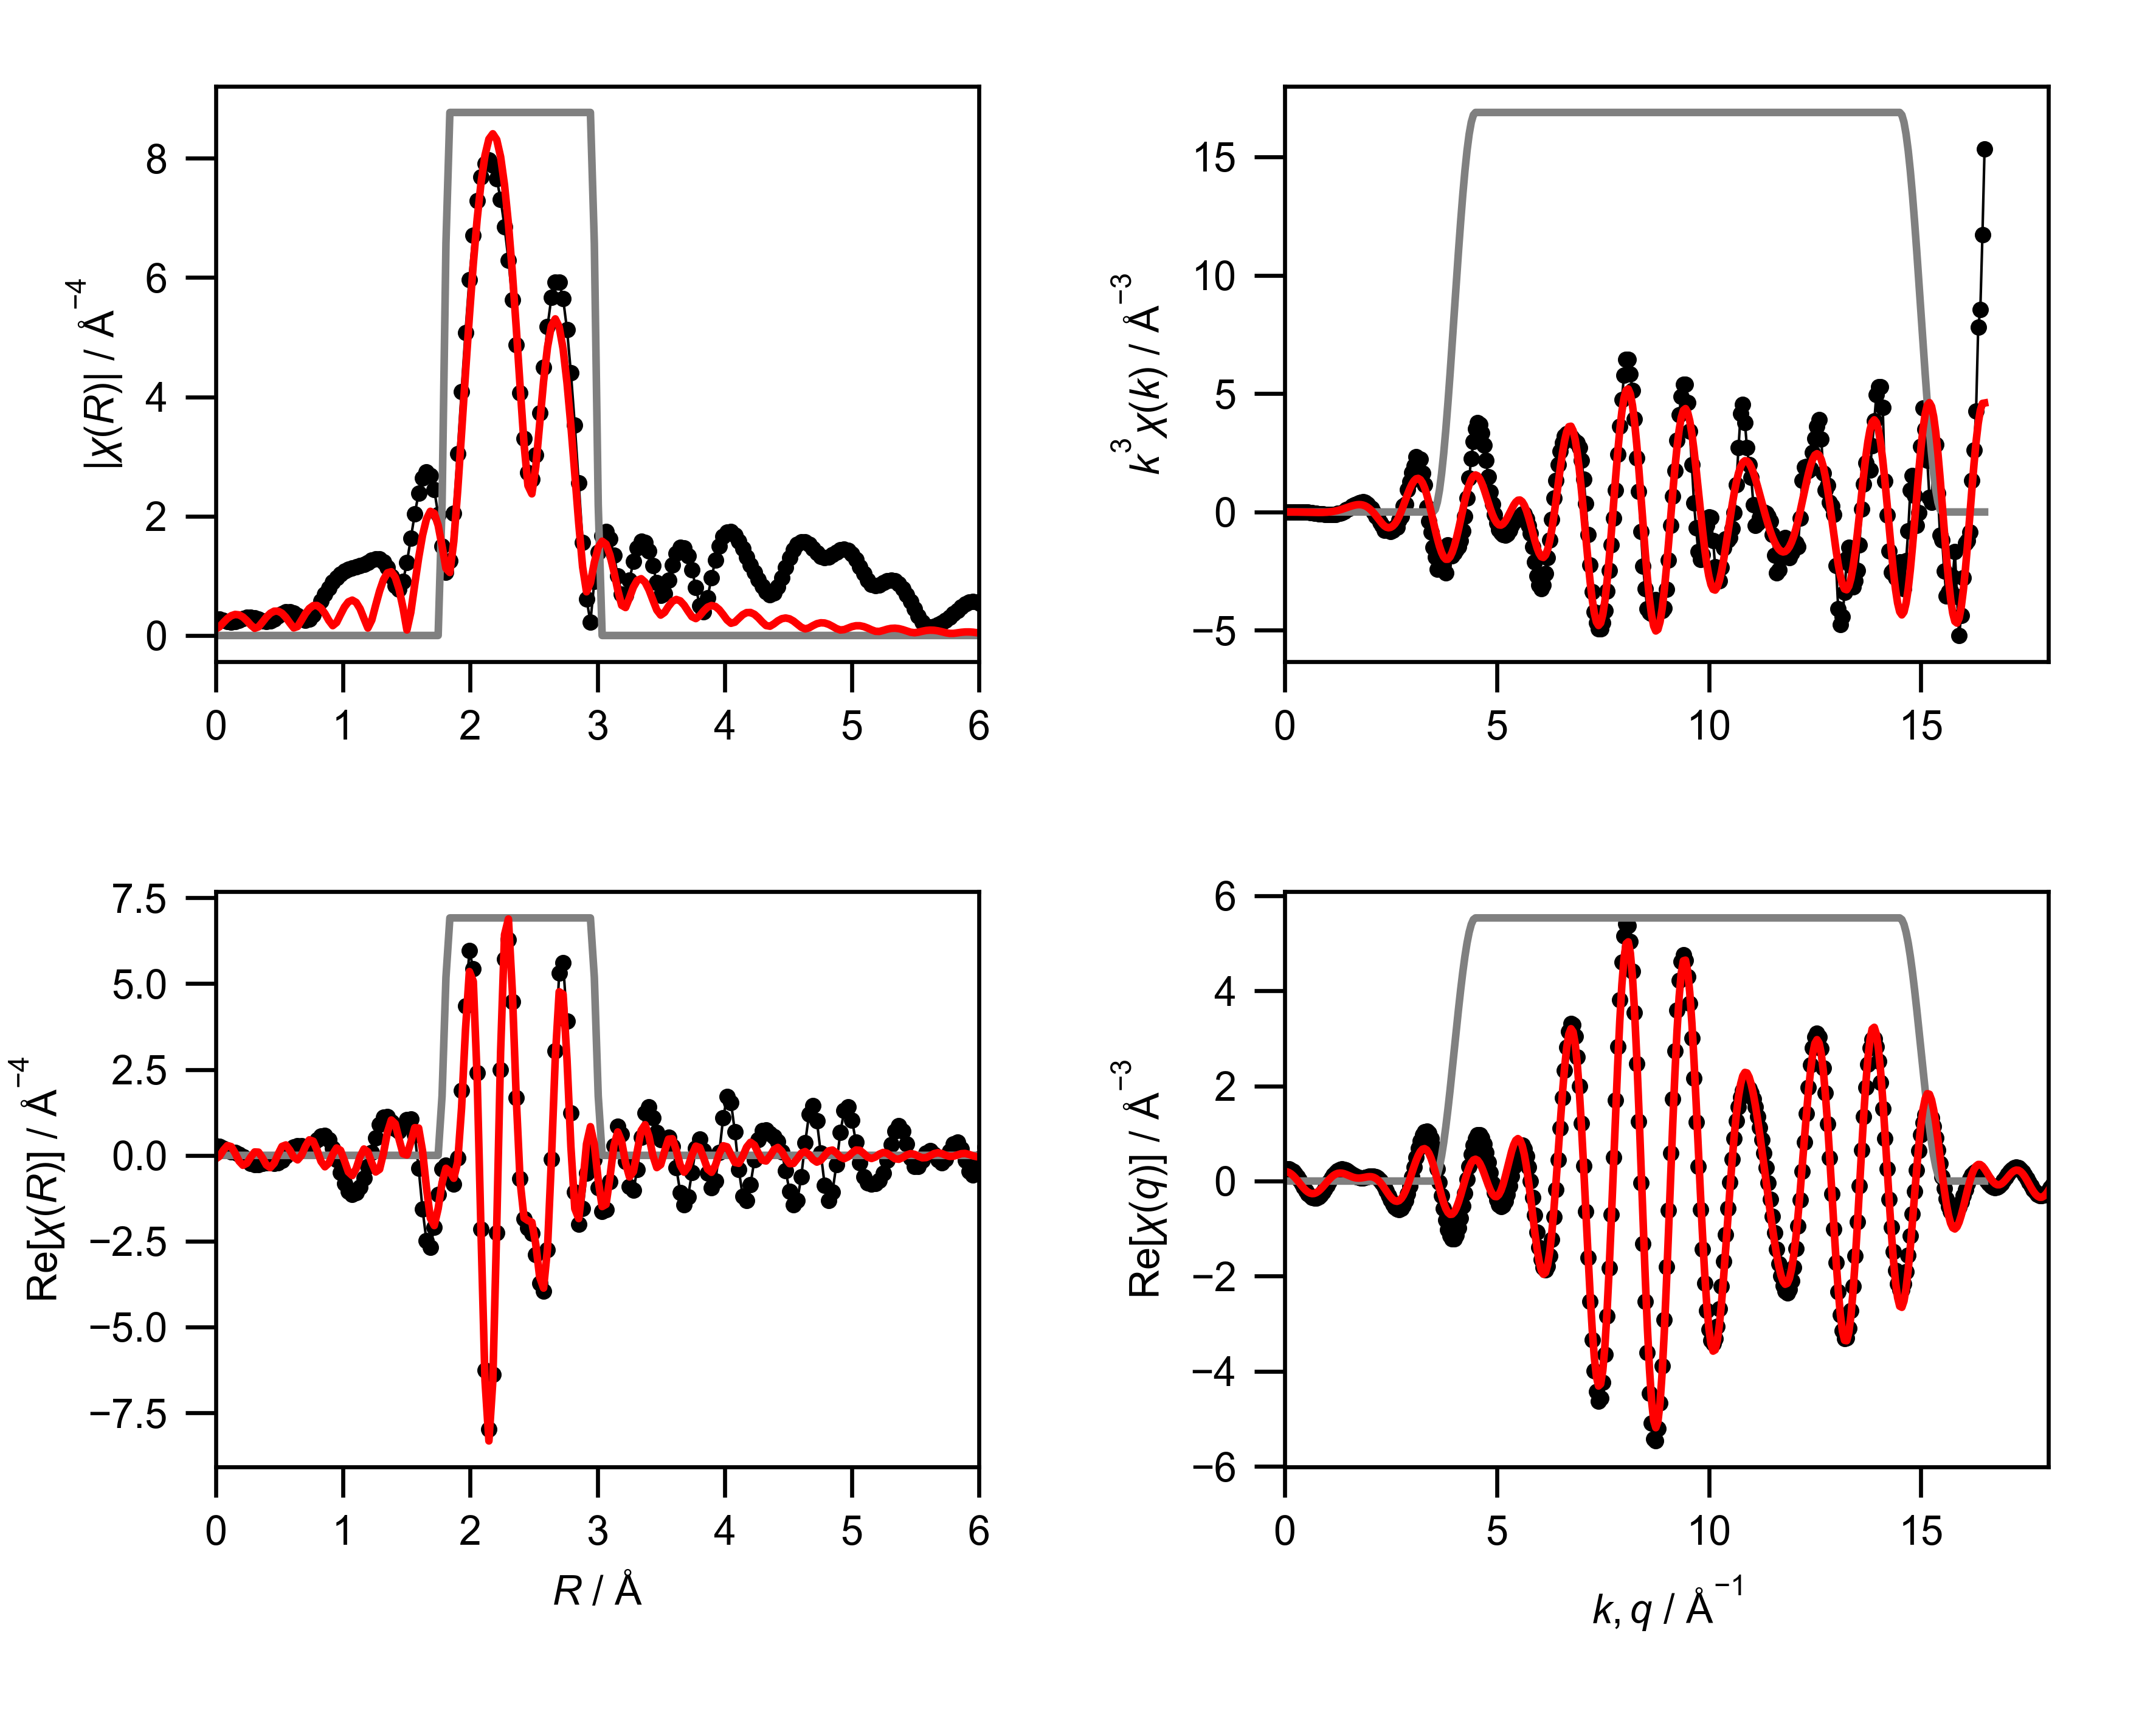

Values plotted in this chart, from the file beside it:
mea_k, mea_chik, mea_k3chik, mea_r, mea_chir_mag, mea_chir_re, mea_chir_im, mea_q, mea_chiq_mag, mea_chiq_re, mea_chiq_im, fit_k, fit_chik, fit_k3chik, fit_r, fit_chir_mag, fit_chir_re, fit_chir_im, fit_q, fit_chiq_mag, fit_chiq_re, fit_chiq_im, win_k, win_r
0.0, 0.2353, 0.0, 0.0, 0.278, 0.278, 0.0, 0.0, 0.247, 0.2467, -0.01243, 0.0, -0.08738, -0.0, 0.0, 0.1068, -0.1068, 0.0, 0.0, 0.2035, 0.2003, 0.0358, 0.0, 0.0
0.05, 0.1913, 2.3907008494368207e-05, 0.03068, 0.2715, 0.2567, -0.08863, 0.05, 0.2603, 0.2565, 0.04377, 0.05, -0.08689, -1.0861049307515585e-05, 0.03068, 0.1455, -0.02631, 0.1431, 0.05, 0.2122, 0.1957, 0.08203, 0.0, 0.0
0.1, 0.146, 0.000146, 0.06136, 0.2547, 0.2049, -0.1512, 0.1, 0.273, 0.2525, 0.1038, 0.1, -0.0864, -8.639869029018083e-05, 0.06136, 0.2172, 0.1516, 0.1556, 0.1, 0.2204, 0.1796, 0.1277, 0.0, 0.0
0.15, 0.1013, 0.0003419, 0.09204, 0.2352, 0.1493, -0.1817, 0.15, 0.2851, 0.2333, 0.1638, 0.15, -0.08558, -0.0002888, 0.09204, 0.2838, 0.2837, 0.006025, 0.15, 0.228, 0.1522, 0.1698, 0.0, 0.0
0.2, 0.05883, 0.0004706, 0.1227, 0.2242, 0.1079, -0.1965, 0.2, 0.2965, 0.1989, 0.2199, 0.2, -0.08441, -0.0006753, 0.1227, 0.3312, 0.2547, -0.2118, 0.2, 0.235, 0.1143, 0.2054, 0.0, 0.0
0.25, 0.0203, 0.0003173, 0.1534, 0.2306, 0.07593, -0.2177, 0.25, 0.3072, 0.1503, 0.2679, 0.25, -0.08289, -0.001295, 0.1534, 0.3528, 0.06488, -0.3468, 0.25, 0.2414, 0.0677, 0.2317, 0.0, 0.0
0.3, -0.01256, -0.0003391, 0.1841, 0.2525, 0.03149, -0.2506, 0.3, 0.3171, 0.0896, 0.3041, 0.3, -0.08099, -0.002187, 0.1841, 0.3455, -0.167, -0.3024, 0.3, 0.2471, 0.01487, 0.2467, 0.0, 0.0
0.35, -0.0383, -0.001642, 0.2148, 0.2797, -0.0426, -0.2764, 0.35, 0.3261, 0.01989, 0.3255, 0.35, -0.0787, -0.003374, 0.2148, 0.3096, -0.2896, -0.1094, 0.35, 0.2521, -0.0412, 0.2487, 0.0, 0.0
0.4, -0.05776, -0.003697, 0.2454, 0.3007, -0.1393, -0.2665, 0.4, 0.3342, -0.05484, 0.3296, 0.4, -0.076, -0.004864, 0.2454, 0.2495, -0.2306, 0.0951, 0.4, 0.2563, -0.09716, 0.2371, 0.0, 0.0
0.45, -0.07311, -0.006662, 0.2761, 0.3081, -0.2282, -0.207, 0.45, 0.3413, -0.1301, 0.3155, 0.45, -0.07286, -0.00664, 0.2761, 0.1759, -0.05109, 0.1683, 0.45, 0.2597, -0.1496, 0.2123, 0.0, 0.0
0.5, -0.0865, -0.01081, 0.3068, 0.2988, -0.2765, -0.1133, 0.5, 0.3474, -0.2012, 0.2832, 0.5, -0.06928, -0.00866, 0.3068, 0.1204, 0.09882, 0.06872, 0.5, 0.2623, -0.1951, 0.1753, 0.0, 0.0
0.55, -0.1001, -0.01665, 0.3375, 0.2755, -0.2746, -0.02131, 0.55, 0.3524, -0.2634, 0.2341, 0.55, -0.06522, -0.01085, 0.3375, 0.1445, 0.09275, -0.1108, 0.55, 0.2641, -0.2308, 0.1283, 0.0, 0.0
0.6, -0.1122, -0.02423, 0.3682, 0.247, -0.2438, 0.03941, 0.6, 0.3563, -0.3127, 0.1707, 0.6, -0.06068, -0.01311, 0.3682, 0.2242, -0.07449, -0.2115, 0.6, 0.265, -0.2545, 0.07382, 0.0, 0.0
0.65, -0.1172, -0.03218, 0.3988, 0.2295, -0.2191, 0.06822, 0.65, 0.3591, -0.3458, 0.09678, 0.65, -0.05566, -0.01528, 0.3988, 0.307, -0.2787, -0.1287, 0.65, 0.265, -0.2645, 0.01528, 0.0, 0.0
0.7, -0.1285, -0.04407, 0.4295, 0.2392, -0.2202, 0.09332, 0.7, 0.3606, -0.3602, 0.01666, 0.7, -0.05014, -0.0172, 0.4295, 0.3716, -0.3566, 0.1046, 0.7, 0.264, -0.2604, -0.0438, 0.0, 0.0
0.75, -0.1388, -0.05857, 0.4602, 0.2762, -0.2335, 0.1476, 0.75, 0.3609, -0.3551, -0.06471, 0.75, -0.04414, -0.01862, 0.4602, 0.4075, -0.2295, 0.3367, 0.75, 0.2622, -0.2425, -0.09983, 0.0, 0.0
0.8, -0.1363, -0.06977, 0.4909, 0.325, -0.2205, 0.2388, 0.8, 0.36, -0.3307, -0.1423, 0.8, -0.03767, -0.01929, 0.4909, 0.4086, 0.03286, 0.4073, 0.8, 0.2594, -0.2121, -0.1495, 0.0, 0.0
0.85, -0.1263, -0.07753, 0.5216, 0.3691, -0.1485, 0.3379, 0.85, 0.3578, -0.2886, -0.2114, 0.85, -0.03076, -0.01889, 0.5216, 0.3731, 0.2592, 0.2683, 0.85, 0.2557, -0.1713, -0.1899, 0.0, 0.0
0.9, -0.1267, -0.09237, 0.5522, 0.3966, -0.01839, 0.3962, 0.9, 0.3543, -0.2318, -0.2679, 0.9, -0.02344, -0.01709, 0.5522, 0.3038, 0.3029, 0.02387, 0.9, 0.251, -0.123, -0.2188, 0.0, 0.0
0.95, -0.1177, -0.1009, 0.5829, 0.401, 0.13, 0.3794, 0.95, 0.3494, -0.164, -0.3085, 0.95, -0.01578, -0.01353, 0.5829, 0.2109, 0.1534, -0.1448, 0.95, 0.2454, -0.07052, -0.2351, 0.0, 0.0
1.0, -0.1096, -0.1096, 0.6136, 0.3805, 0.2423, 0.2934, 1.0, 0.3432, -0.08983, -0.3312, 1.0, -0.007835, -0.007835, 0.6136, 0.1277, -0.05197, -0.1166, 1.0, 0.2389, -0.01717, -0.2382, 0.0, 0.0
1.05, -0.09555, -0.1106, 0.6443, 0.3389, 0.2854, 0.1828, 1.05, 0.3356, -0.01412, -0.3353, 1.05, 0.0003087, 0.0003573, 0.6443, 0.1504, -0.1312, 0.07363, 1.05, 0.2313, 0.03365, -0.2289, 0.0, 0.0
1.1, -0.0798, -0.1062, 0.675, 0.2884, 0.2699, 0.1016, 1.1, 0.3267, 0.05828, -0.3214, 1.1, 0.008548, 0.01138, 0.675, 0.2571, 0.001078, 0.2571, 1.1, 0.2229, 0.07892, -0.2085, 0.0, 0.0
1.15, -0.07077, -0.1076, 0.7056, 0.2554, 0.2434, 0.07752, 1.15, 0.3164, 0.123, -0.2915, 1.15, 0.01677, 0.0255, 0.7056, 0.3671, 0.2608, 0.2583, 1.15, 0.2136, 0.1162, -0.1792, 0.0, 0.0
1.2, -0.05785, -0.09997, 0.7363, 0.2744, 0.2583, 0.09264, 1.2, 0.3047, 0.1764, -0.2485, 1.2, 0.02483, 0.0429, 0.7363, 0.4528, 0.4515, 0.03393, 1.2, 0.2034, 0.1439, -0.1437, 0.0, 0.0
1.25, -0.03335, -0.06515, 0.767, 0.3503, 0.3375, 0.09387, 1.25, 0.2918, 0.2159, -0.1963, 1.25, 0.03259, 0.06366, 0.767, 0.5005, 0.4121, -0.2841, 1.25, 0.1923, 0.161, -0.1052, 0.0, 0.0
1.3, -0.02204, -0.04842, 0.7977, 0.458, 0.4573, 0.02459, 1.3, 0.2776, 0.2401, -0.1393, 1.3, 0.0399, 0.08767, 0.7977, 0.5025, 0.1453, -0.481, 1.3, 0.1805, 0.1679, -0.06644, 0.0, 0.0
1.35, -0.008571, -0.02109, 0.8283, 0.5758, 0.558, -0.1423, 1.35, 0.2621, 0.2491, -0.08173, 1.35, 0.04659, 0.1146, 0.8283, 0.4565, -0.1757, -0.4213, 1.35, 0.168, 0.1653, -0.03038, 0.0, 0.0
1.4, 0.0112, 0.03072, 0.859, 0.6916, 0.5725, -0.388, 1.4, 0.2455, 0.2439, -0.02785, 1.4, 0.05247, 0.144, 0.859, 0.3675, -0.3324, -0.1568, 1.4, 0.155, 0.155, 0.0007415, 0.0, 0.0
1.45, 0.02865, 0.08735, 0.8897, 0.7983, 0.457, -0.6545, 1.45, 0.2279, 0.2271, 0.0189, 1.45, 0.05739, 0.1749, 0.8897, 0.252, -0.2285, 0.1062, 1.45, 0.1415, 0.1392, 0.02532, 0.0, 0.0
1.5, 0.0381, 0.1286, 0.9204, 0.8919, 0.2086, -0.8672, 1.5, 0.2093, 0.2017, 0.05598, 1.5, 0.06115, 0.2064, 0.9204, 0.1648, 0.03097, 0.1619, 1.5, 0.1279, 0.1206, 0.04257, 0.0, 0.0
1.55, 0.04784, 0.1781, 0.9511, 0.9703, -0.1341, -0.961, 1.55, 0.1901, 0.1715, 0.08203, 1.55, 0.06361, 0.2369, 0.9511, 0.218, 0.2155, -0.0331, 1.55, 0.1144, 0.1017, 0.05255, 0.0, 0.0
1.6, 0.06443, 0.2639, 0.9817, 1.033, -0.5043, -0.9011, 1.6, 0.1706, 0.1404, 0.09691, 1.6, 0.06462, 0.2647, 0.9817, 0.3509, 0.1466, -0.3188, 1.6, 0.1017, 0.08479, 0.05617, 0.0, 0.0
1.65, 0.06638, 0.2982, 1.012, 1.079, -0.8285, -0.6912, 1.65, 0.1512, 0.1119, 0.1018, 1.65, 0.06408, 0.2878, 1.012, 0.4769, -0.1565, -0.4505, 1.65, 0.09055, 0.07191, 0.05503, 0.0, 0.0
1.7, 0.06872, 0.3376, 1.043, 1.111, -1.048, -0.3695, 1.7, 0.133, 0.08908, 0.09879, 1.7, 0.06192, 0.3042, 1.043, 0.5634, -0.4826, -0.2906, 1.7, 0.08221, 0.06424, 0.0513, 0.0, 0.0
1.75, 0.07294, 0.3909, 1.074, 1.133, -1.133, 0.006842, 1.75, 0.1173, 0.07397, 0.09104, 1.75, 0.05813, 0.3116, 1.074, 0.5925, -0.5877, 0.07538, 1.75, 0.07819, 0.06218, 0.04741, 0.0, 0.0
1.8, 0.06862, 0.4002, 1.104, 1.149, -1.084, 0.3822, 1.8, 0.1062, 0.06743, 0.08209, 1.8, 0.05275, 0.3076, 1.104, 0.5547, -0.3886, 0.3958, 1.8, 0.07973, 0.06526, 0.0458, 0.0, 0.0
1.85, 0.06763, 0.4282, 1.135, 1.167, -0.9208, 0.7175, 1.85, 0.1024, 0.06903, 0.07559, 1.85, 0.04583, 0.2902, 1.135, 0.4485, -0.03862, 0.4468, 1.85, 0.08701, 0.07214, 0.04865, 0.0, 0.0
1.9, 0.05754, 0.3946, 1.166, 1.193, -0.6641, 0.9906, 1.9, 0.1075, 0.07706, 0.07488, 1.9, 0.03752, 0.2574, 1.166, 0.2843, 0.1847, 0.2161, 1.9, 0.09918, 0.08075, 0.05758, 0.0, 0.0
1.95, 0.04456, 0.3304, 1.197, 1.226, -0.3257, 1.182, 1.95, 0.1212, 0.08871, 0.08259, 1.95, 0.02802, 0.2078, 1.197, 0.1249, 0.1002, -0.0746, 1.95, 0.115, 0.0885, 0.07345, 0.0, 0.0
2.0, 0.02975, 0.238, 1.227, 1.261, 0.07987, 1.258, 2.0, 0.1418, 0.1003, 0.1002, 2.0, 0.01762, 0.1409, 1.227, 0.258, -0.2192, -0.1361, 2.0, 0.1334, 0.0925, 0.09619, 0.0, 0.0
2.05, 0.01837, 0.1582, 1.258, 1.285, 0.5119, 1.178, 2.05, 0.1672, 0.1076, 0.128, 2.05, 0.006677, 0.05752, 1.258, 0.5074, -0.484, 0.1522, 2.05, 0.1537, 0.0899, 0.1247, 0.0, 0.0
2.1, -9.147236202108242e-05, -0.0008471, 1.289, 1.281, 0.8902, 0.9214, 2.1, 0.1961, 0.1064, 0.1647, 2.1, -0.004358, -0.04036, 1.289, 0.7456, -0.4069, 0.6248, 2.1, 0.1754, 0.0782, 0.157, 0.0, 0.0
2.15, -0.01848, -0.1837, 1.319, 1.235, 1.117, 0.5278, 2.15, 0.2274, 0.09282, 0.2076, 2.15, -0.01504, -0.1495, 1.319, 0.9358, 0.06165, 0.9338, 2.15, 0.198, 0.05558, 0.19, 0.0, 0.0
2.2, -0.02288, -0.2436, 1.35, 1.137, 1.132, 0.1087, 2.2, 0.2605, 0.06407, 0.2525, 2.2, -0.02495, -0.2657, 1.35, 1.05, 0.6683, 0.8104, 2.2, 0.2213, 0.02113, 0.2203, 0.0, 0.0
2.25, -0.03798, -0.4326, 1.381, 0.9917, 0.9719, -0.1973, 2.25, 0.295, 0.01849, 0.2944, 2.25, -0.03367, -0.3836, 1.381, 1.068, 1.03, 0.284, 2.25, 0.2452, -0.02493, 0.2439, 0.0, 0.0
2.3, -0.04725, -0.5749, 1.411, 0.8368, 0.7761, -0.313, 2.3, 0.3307, -0.04388, 0.3277, 2.3, -0.04062, -0.4942, 1.411, 0.9764, 0.9227, -0.3193, 2.3, 0.2695, -0.08111, 0.257, 0.0, 0.0
2.35, -0.06014, -0.7804, 1.442, 0.7693, 0.7095, -0.2975, 2.35, 0.3671, -0.1212, 0.3466, 2.35, -0.04507, -0.585, 1.442, 0.7724, 0.4671, -0.6152, 2.35, 0.294, -0.1447, 0.2559, 0.0, 0.0
2.4, -0.05393, -0.7456, 1.473, 0.9053, 0.8395, -0.3387, 2.4, 0.4043, -0.2098, 0.3457, 2.4, -0.0466, -0.6442, 1.473, 0.4653, 0.04686, -0.4629, 2.4, 0.3187, -0.212, 0.238, 0.0, 0.0
2.45, -0.05061, -0.7443, 1.503, 1.225, 1.046, -0.6376, 2.45, 0.442, -0.3042, 0.3207, 2.45, -0.04527, -0.6657, 1.503, 0.09267, 0.01171, -0.09193, 2.45, 0.3434, -0.2781, 0.2015, 0.0, 0.0
2.5, -0.05222, -0.8159, 1.534, 1.628, 1.052, -1.242, 2.5, 0.4801, -0.3976, 0.269, 2.5, -0.04156, -0.6494, 1.534, 0.3887, 0.3835, 0.06356, 2.5, 0.3681, -0.3378, 0.1461, 0.0, 0.0
2.55, -0.04743, -0.7864, 1.565, 2.034, 0.5919, -1.946, 2.55, 0.5184, -0.4824, 0.1899, 2.55, -0.03586, -0.5946, 1.565, 0.8548, 0.805, -0.2877, 2.55, 0.3926, -0.3857, 0.07301, 0.0, 0.0
2.6, -0.0371, -0.652, 1.595, 2.386, -0.3775, -2.356, 2.6, 0.5569, -0.5504, 0.08475, 2.6, -0.02842, -0.4995, 1.595, 1.3, 0.7949, -1.029, 2.6, 0.4169, -0.4166, -0.01492, 0.0, 0.0
2.65, -0.03461, -0.6441, 1.626, 2.635, -1.571, -2.116, 2.65, 0.5953, -0.5938, -0.04243, 2.65, -0.01947, -0.3623, 1.626, 1.679, 0.1306, -1.674, 2.65, 0.4409, -0.426, -0.1134, 0.0, 0.0
2.7, -0.01672, -0.3291, 1.657, 2.744, -2.483, -1.169, 2.7, 0.6336, -0.6059, -0.1855, 2.7, -0.009328, -0.1836, 1.657, 1.951, -0.9378, -1.711, 2.7, 0.4644, -0.4106, -0.2169, 0.0, 0.0
2.75, -0.008963, -0.1864, 1.687, 2.684, -2.68, 0.1446, 2.75, 0.6717, -0.5815, -0.3362, 2.75, 0.001433, 0.02979, 1.687, 2.082, -1.829, -0.9941, 2.75, 0.4875, -0.3688, -0.3189, 0.0, 0.0
2.8, 0.01175, 0.258, 1.718, 2.443, -2.102, 1.246, 2.8, 0.7095, -0.5179, -0.4849, 2.8, 0.01215, 0.2668, 1.718, 2.049, -2.045, 0.1155, 2.8, 0.51, -0.3004, -0.4121, 0.0, 0.0
2.85, 0.01384, 0.3205, 1.749, 2.029, -1.138, 1.68, 2.85, 0.7467, -0.4147, -0.6209, 2.85, 0.02219, 0.5138, 1.749, 1.846, -1.55, 1.003, 2.85, 0.5318, -0.2076, -0.4897, 0.0, 0.0
2.9, 0.03906, 0.9527, 1.779, 1.497, -0.402, 1.442, 2.9, 0.7834, -0.2749, -0.7336, 2.9, 0.031, 0.756, 1.779, 1.501, -0.8008, 1.27, 2.9, 0.553, -0.09421, -0.5449, 0.0, 0.25
2.95, 0.05025, 1.29, 1.81, 1.06, -0.2958, 1.018, 2.95, 0.8194, -0.1042, -0.8127, 2.95, 0.03815, 0.9793, 1.81, 1.124, -0.3771, 1.058, 2.95, 0.5733, 0.03396, -0.5723, 0.0, 0.75
... 541 more rows
